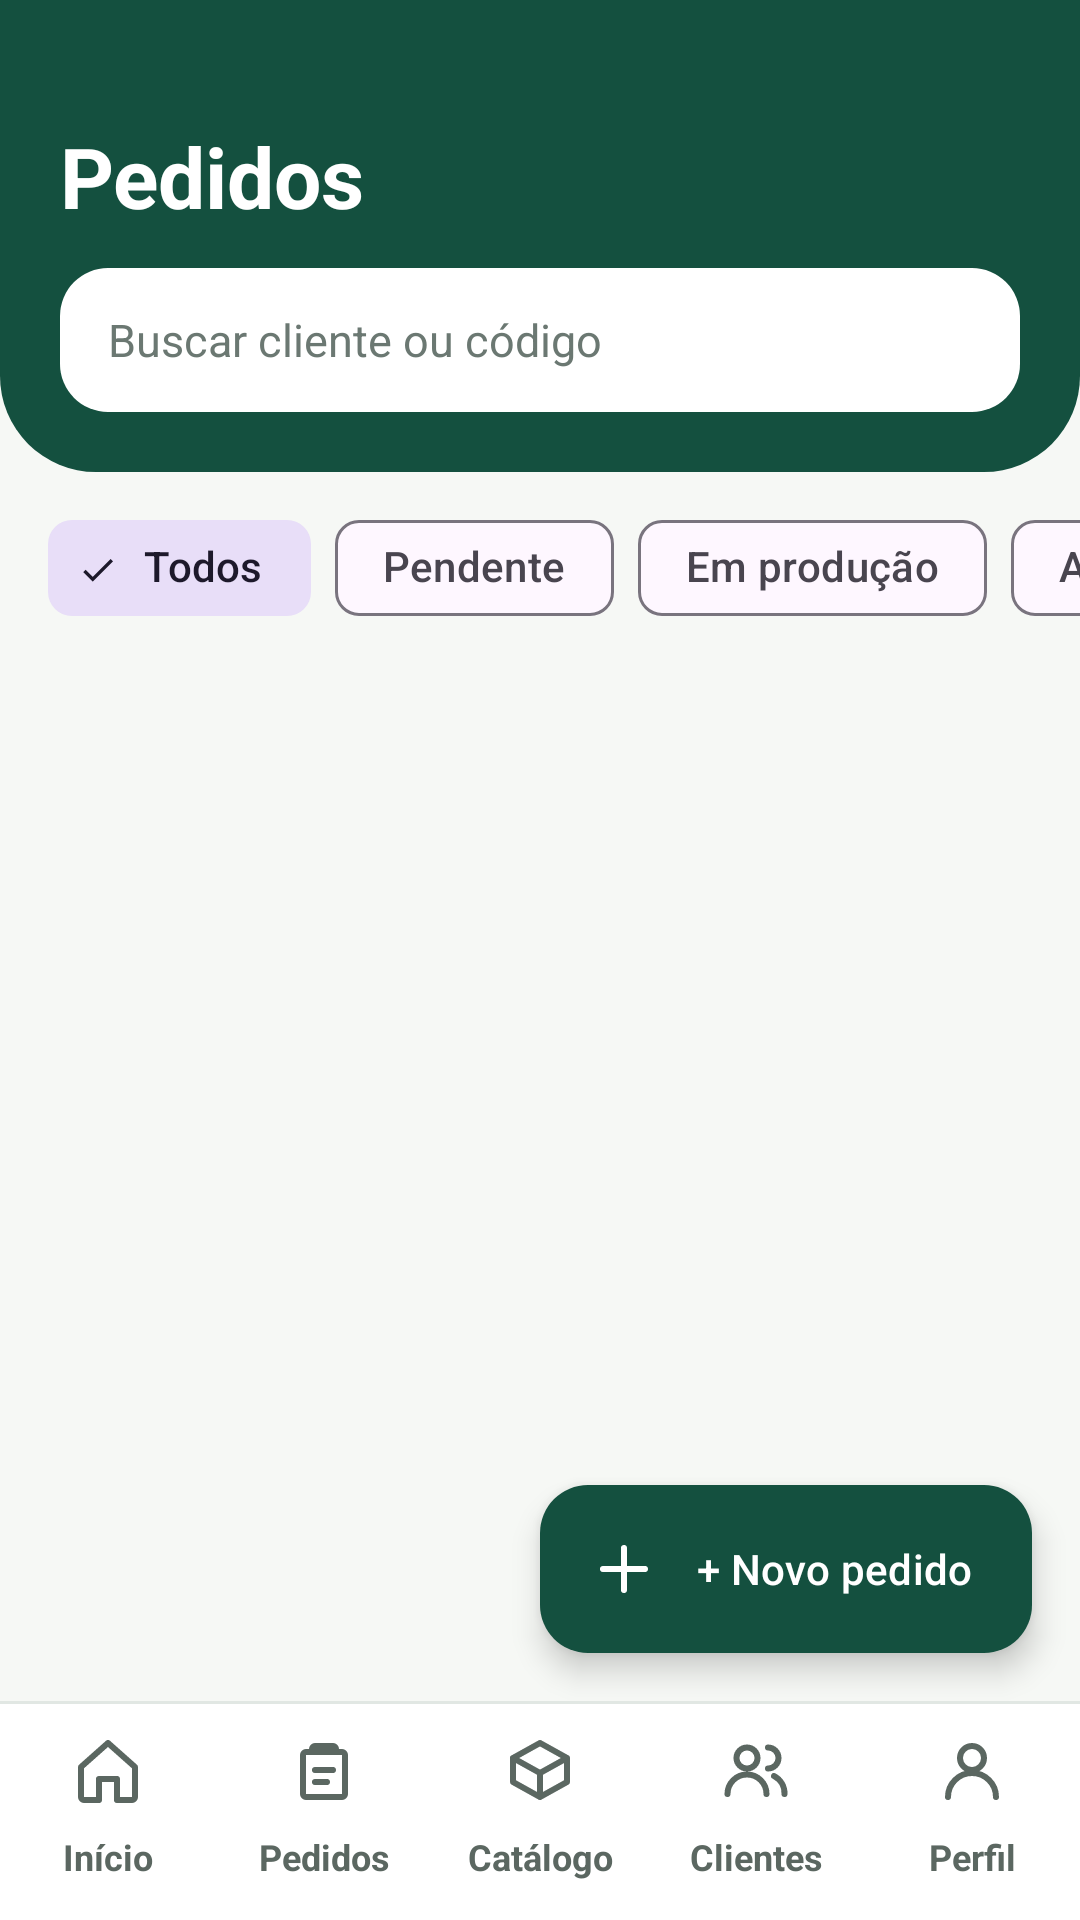

Write the Android layout XML for this screen, with the resource values it uses.
<!-- AndroidManifest.xml: application theme Theme.InteriShopping -->
<!-- res/layout/activity_pedidos.xml -->
<?xml version="1.0" encoding="utf-8"?>
<LinearLayout xmlns:android="http://schemas.android.com/apk/res/android"
    xmlns:app="http://schemas.android.com/apk/res-auto"
    android:layout_width="match_parent"
    android:layout_height="match_parent"
    android:background="@color/nevoa"
    android:orientation="vertical">

    <LinearLayout
        android:layout_width="match_parent"
        android:layout_height="wrap_content"
        android:background="@drawable/bg_header"
        android:orientation="vertical"
        android:paddingStart="20dp"
        android:paddingTop="40dp"
        android:paddingEnd="20dp"
        android:paddingBottom="20dp">

        <TextView
            style="@style/TituloCabecalho"
            android:layout_width="wrap_content"
            android:layout_height="wrap_content"
            android:text="@string/pedidos" />

        <EditText
            android:id="@+id/etBusca"
            android:layout_width="match_parent"
            android:layout_height="48dp"
            android:layout_marginTop="12dp"
            android:autofillHints="name"
            android:background="@drawable/bg_search"
            android:hint="@string/hint_busca_pedido"
            android:imeOptions="actionSearch"
            android:inputType="text"
            android:maxLines="1"
            android:paddingStart="16dp"
        android:paddingEnd="16dp"
            android:textColor="@color/tinta_fixa"
            android:textColorHint="#6B7872"
            android:textSize="15sp" />
    </LinearLayout>

    <HorizontalScrollView
        android:layout_width="match_parent"
        android:layout_height="wrap_content"
        android:scrollbars="none">

        <com.google.android.material.chip.ChipGroup
            android:id="@+id/chipsStatus"
            android:layout_width="wrap_content"
            android:layout_height="wrap_content"
            android:paddingStart="16dp"
        android:paddingEnd="16dp"
            android:paddingTop="8dp"
        android:paddingBottom="8dp"
            app:selectionRequired="true"
            app:singleLine="true"
            app:singleSelection="true">

            <com.google.android.material.chip.Chip
                android:id="@+id/chipTodos"
                style="@style/Widget.Material3.Chip.Filter"
                android:layout_width="wrap_content"
                android:layout_height="wrap_content"
                android:checked="true"
                android:text="@string/filtro_todos" />

            <com.google.android.material.chip.Chip
                android:id="@+id/chipPendente"
                style="@style/Widget.Material3.Chip.Filter"
                android:layout_width="wrap_content"
                android:layout_height="wrap_content"
                android:text="@string/status_pendente" />

            <com.google.android.material.chip.Chip
                android:id="@+id/chipProducao"
                style="@style/Widget.Material3.Chip.Filter"
                android:layout_width="wrap_content"
                android:layout_height="wrap_content"
                android:text="@string/status_producao" />

            <com.google.android.material.chip.Chip
                android:id="@+id/chipACaminho"
                style="@style/Widget.Material3.Chip.Filter"
                android:layout_width="wrap_content"
                android:layout_height="wrap_content"
                android:text="@string/status_a_caminho" />

            <com.google.android.material.chip.Chip
                android:id="@+id/chipFinalizado"
                style="@style/Widget.Material3.Chip.Filter"
                android:layout_width="wrap_content"
                android:layout_height="wrap_content"
                android:text="@string/status_finalizado" />
        </com.google.android.material.chip.ChipGroup>
    </HorizontalScrollView>

    <FrameLayout
        android:layout_width="match_parent"
        android:layout_height="0dp"
        android:layout_weight="1">

        <androidx.recyclerview.widget.RecyclerView
            android:id="@+id/rvPedidos"
            android:layout_width="match_parent"
            android:layout_height="match_parent"
            android:clipToPadding="false"
            android:paddingStart="16dp"
            android:paddingTop="4dp"
            android:paddingEnd="16dp"
            android:paddingBottom="88dp" />

        <TextView
            android:id="@+id/tvVazio"
            android:layout_width="wrap_content"
            android:layout_height="wrap_content"
            android:layout_gravity="center"
            android:text="@string/msg_sem_pedidos"
            android:textColor="@color/texto_secundario"
            android:textSize="15sp"
            android:visibility="gone" />

        <com.google.android.material.floatingactionbutton.ExtendedFloatingActionButton
            android:id="@+id/fabNovoPedido"
            android:layout_width="wrap_content"
            android:layout_height="wrap_content"
            android:layout_gravity="bottom|end"
            android:layout_margin="16dp"
            android:text="@string/btn_novo_pedido"
            app:backgroundTint="@color/verde_pinheiro"
            android:textColor="@color/sobre_verde"
            app:icon="@drawable/ic_mais"
            app:iconTint="@color/sobre_verde" />
    </FrameLayout>

    <include layout="@layout/include_nav" />
</LinearLayout>
<!-- res/layout/include_nav.xml (included above) -->
<?xml version="1.0" encoding="utf-8"?>
<LinearLayout xmlns:android="http://schemas.android.com/apk/res/android"
    android:layout_width="match_parent"
    android:layout_height="wrap_content"
    android:background="@color/branco"
    android:orientation="vertical">

    <View
        android:layout_width="match_parent"
        android:layout_height="1dp"
        android:background="@color/borda" />

    <LinearLayout
        android:layout_width="match_parent"
        android:layout_height="72dp"
        android:orientation="horizontal">

        <TextView
            android:id="@+id/navInicio"
            style="@style/NavItem"
            android:drawableTop="@drawable/ic_home"
            android:text="@string/nav_inicio" />

        <TextView
            android:id="@+id/navPedidos"
            style="@style/NavItem"
            android:drawableTop="@drawable/ic_pedidos"
            android:text="@string/pedidos" />

        <TextView
            android:id="@+id/navCatalogo"
            style="@style/NavItem"
            android:drawableTop="@drawable/ic_catalogo"
            android:text="@string/nav_catalogo" />

        <TextView
            android:id="@+id/navClientes"
            style="@style/NavItem"
            android:drawableTop="@drawable/ic_clientes"
            android:text="@string/nav_clientes" />

        <TextView
            android:id="@+id/navPerfil"
            style="@style/NavItem"
            android:drawableTop="@drawable/ic_perfil"
            android:text="@string/nav_perfil" />
    </LinearLayout>
</LinearLayout>
<!-- resources referenced by this layout -->
<resources>
  <color name="borda">#E1E7E3</color>
  <color name="branco">#FFFFFF</color>
  <color name="nevoa">#F6F8F5</color>
  <color name="sobre_verde">#FFFFFF</color>
  <color name="texto_secundario">#5B6761</color>
  <color name="tinta_fixa">#1B2420</color>
  <color name="verde_pinheiro">#14503F</color>
  <!-- drawable bg_header (drawable) -->
  <?xml version="1.0" encoding="utf-8"?>
  <shape xmlns:android="http://schemas.android.com/apk/res/android" android:shape="rectangle">
      <solid android:color="@color/verde_pinheiro" />
      <corners android:bottomLeftRadius="32dp" android:bottomRightRadius="32dp" />
  </shape>
  <!-- drawable bg_search (drawable) -->
  <?xml version="1.0" encoding="utf-8"?>
  <shape xmlns:android="http://schemas.android.com/apk/res/android" android:shape="rectangle">
      <solid android:color="@color/branco" />
      <corners android:radius="16dp" />
  </shape>
  <!-- drawable ic_catalogo (drawable) -->
  <?xml version="1.0" encoding="utf-8"?>
  <vector xmlns:android="http://schemas.android.com/apk/res/android"
      android:width="24dp" android:height="24dp"
      android:viewportWidth="24" android:viewportHeight="24">
      <path
          android:pathData="M21,8l-9,-5 -9,5 9,5z M3,8v8l9,5 9,-5V8 M12,13v8"
          android:strokeColor="#FF000000"
          android:strokeWidth="2"
          android:strokeLineCap="round"
          android:strokeLineJoin="round"
          android:fillColor="#00000000" />
  </vector>
  <!-- drawable ic_mais (drawable) -->
  <?xml version="1.0" encoding="utf-8"?>
  <vector xmlns:android="http://schemas.android.com/apk/res/android"
      android:width="24dp" android:height="24dp"
      android:viewportWidth="24" android:viewportHeight="24">
      <path
          android:pathData="M12,5v14 M5,12h14"
          android:strokeColor="#FF000000"
          android:strokeWidth="2"
          android:strokeLineCap="round"
          android:strokeLineJoin="round"
          android:fillColor="#00000000" />
  </vector>
  <!-- drawable ic_perfil (drawable) -->
  <?xml version="1.0" encoding="utf-8"?>
  <vector xmlns:android="http://schemas.android.com/apk/res/android"
      android:width="24dp" android:height="24dp"
      android:viewportWidth="24" android:viewportHeight="24">
      <path
          android:pathData="M8,8a4,4 0 1,0 8,0a4,4 0 1,0 -8,0 M4,21a8,8 0 0,1 16,0"
          android:strokeColor="#FF000000"
          android:strokeWidth="2"
          android:strokeLineCap="round"
          android:strokeLineJoin="round"
          android:fillColor="#00000000" />
  </vector>
  <string name="btn_novo_pedido">+ Novo pedido</string>
  <string name="filtro_todos">Todos</string>
  <string name="hint_busca_pedido">Buscar cliente ou código</string>
  <string name="msg_sem_pedidos">Nenhum pedido por aqui ainda. Toque em Novo pedido.</string>
  <string name="nav_catalogo">Catálogo</string>
  <string name="nav_clientes">Clientes</string>
  <string name="nav_inicio">Início</string>
  <string name="nav_perfil">Perfil</string>
  <string name="pedidos">Pedidos</string>
  <string name="status_a_caminho">A caminho</string>
  <string name="status_finalizado">Concluído</string>
  <string name="status_pendente">Pendente</string>
  <string name="status_producao">Em produção</string>
  <style name="TituloCabecalho">
          <item name="android:textColor">@color/sobre_verde</item>
          <item name="android:textSize">28sp</item>
          <item name="android:textStyle">bold</item>
      </style>
  <style name="Theme.InteriShopping" parent="Theme.Material3.DayNight.NoActionBar">
          <item name="colorPrimary">@color/verde_pinheiro</item>
          <item name="colorOnPrimary">@color/sobre_verde</item>
          <item name="android:statusBarColor">@color/verde_pinheiro</item>
          <item name="android:windowBackground">@color/nevoa</item>
      </style>
</resources>
